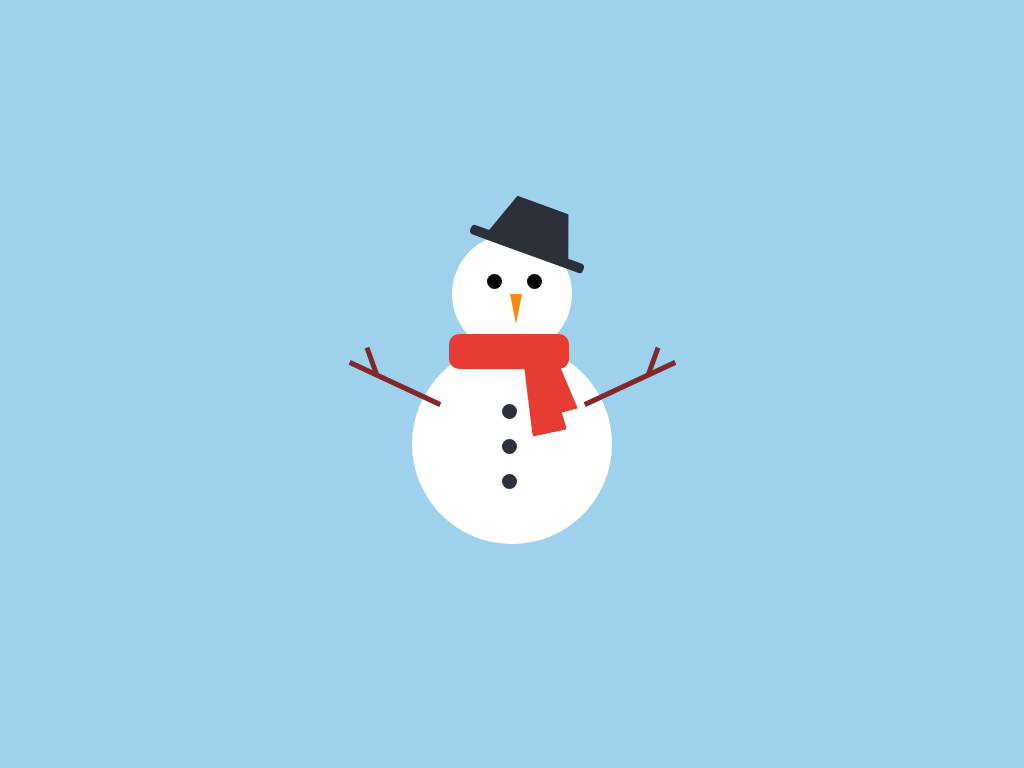

Reproduce this picture with HTML and CSS.

<!DOCTYPE html>
<html lang="en">
<head>
    <meta charset="UTF-8">
    <meta name="viewport" content="width=device-width, initial-scale=1.0">
    <title>Snowman</title>
    <style>
        * {
            box-sizing: border-box !important;
            margin: 0;
            padding: 0;
        }
        body {
            height: 100vh;
            display: flex;
            justify-content: center;
            align-items: center;
            background-color: #9ed2ec;
        }
        .snowman {
            width: 340px;
            height: 500px;
            position: relative;
            /* background-color: greenyellow; */
        }
        .head {
            position: relative;
            height: 120px;
            width: 120px;
            background-color: #fff;
            border-radius: 50%;
            top: 100px;
            left: 110px;
        }
        .eye-left, .eye-right {
            position: relative;
            width: 15px;
            height: 15px;
            border-radius: 50%;
            background-color: #000;

        }
        .eye-left {
            top: 40px;
            left: 35px;
        }
        .eye-right {
            top: 25px;
            left: 75px;
        }
        .nose {
            position: relative;
            height: 30px;
            width: 30px;
            background-color: #f7880f;
            top: 30px;
            left: 49px;
            clip-path: polygon(50% 100%, 30% 0, 70% 0);
        }
        .hat {
            position: relative;
            width: 120px;
            height: 10px;
            background-color: #2b303a;
            border-radius: 4px;
            bottom: 50px;
            left: 15px;
            transform: rotate(20deg);
        }
        .hat-top {
            position: relative;
            height: 50px;
            width: 90px;
            background-color: #2b303a;
            bottom: 42px;
            left: 15px;
            clip-path: polygon(20% 0, 80% 0%, 100% 100%, 0% 100%);
        }
        .snow-body {
            position: relative;
            width: 200px;
            height: 200px;
            background-color: #fff;
            border-radius: 50%;
            top: 90px;
            left: 70px;
        }
        .b1, .b2, .b3 {
            height: 15px;
            width: 15px;
            background-color: #2b303a;
            border-radius: 50%;
            margin-bottom: 20px;
        }
        .buttons {
            position: relative;
            top: 60px;
            left: 90px;
        }
        .hand-left {
            position: relative;
            width: 100px;
            height: 5px;
            background-color: #83282a;
            bottom: 68px;
            right: 67px;
            transform: rotate(25deg);
        }
        .hand-left div {
            position: relative;
            width: 30px;
            height: 5px;
            background-color: #83282a;
            bottom: 10px;
            left: 5px;
            transform: rotate(45deg);
        }

        .hand-right {
            position: relative;
            width: 100px;
            height: 5px;
            background-color: #83282a;
            bottom: 73px;
            left: 168px;
            transform: rotate(-25deg);
        }
        .hand-right div {
            position: relative;
            width: 30px;
            height: 5px;
            background-color: #83282a;
            bottom: 10px;
            left: 65px;
            transform: rotate(-45deg);
        }
        .scarf {
            position: relative;
            width: 35px;
            height: 50px;
            background-color: #e63c33;
            bottom: 90px;
            left: 195px;
            transform: rotate(-15deg);
            clip-path: polygon(20% 0, 80% 0%, 100% 100%, 0% 100%);
        }
        .scarf2 {
            position: relative;
            width: 120px;
            height: 35px;
            background-color: #e63c33;
            bottom: 170px;
            left: 107px;
            border-radius: 10px;
        }
        .scarf3 {
            position: relative;
            width: 35px;
            height: 80px;
            background-color: #e63c33;
            bottom: 185px;
            left: 182px;
            transform: rotate(-12deg);
            clip-path: polygon(20% 0, 80% 0%, 100% 100%, 0% 100%);
        
        }
    </style>
</head>
<body>
    <div class="snowman">
        <div class="head">
            <div class="eye-left"></div>
            <div class="eye-right"></div>
            <div class="nose"></div>
            <div class="hat">
                <div class="hat-top"></div>
            </div>
        </div>
        <div class="snow-body">
            <div class="buttons">
                <div class="b1"></div>
                <div class="b2"></div>
                <div class="b3"></div>
            </div>
            <div class="hand-left">
                <div></div>
            </div>
            <div class="hand-right">
                <div></div>
            </div>
        </div>
        <div class="scarf"></div>
        <div class="scarf2"></div>
        <div class="scarf3"></div>
    </div>
</body>
</html>
